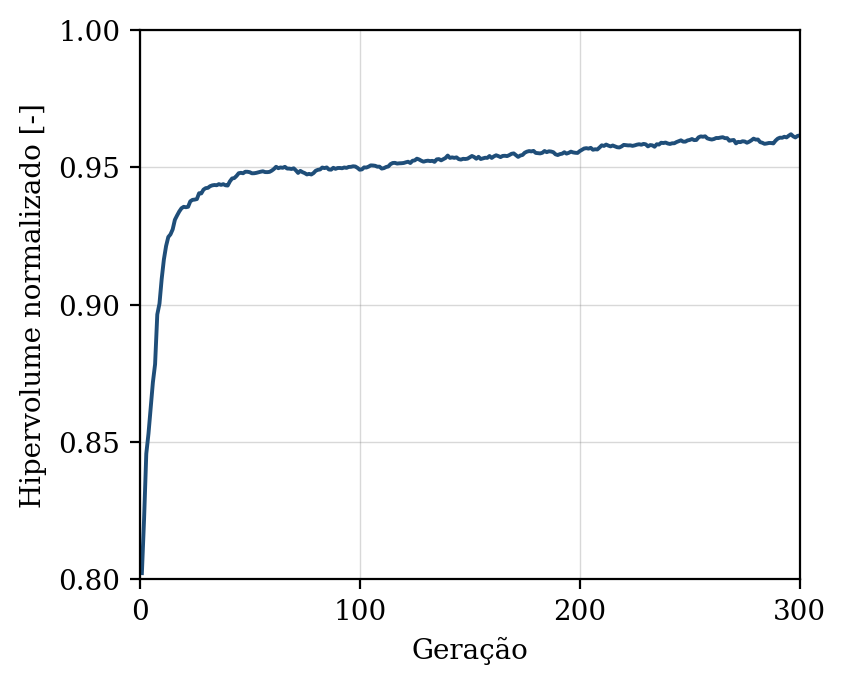

Values plotted in this chart, from the file beside it:
geracao, hipervolume, n_solucoes, n_avaliacoes
1, 0.8023, 8, 50
2, 0.822, 16, 100
3, 0.8457, 21, 150
4, 0.8531, 26, 200
5, 0.8623, 29, 250
6, 0.8717, 30, 300
7, 0.8783, 39, 350
8, 0.8964, 48, 400
9, 0.9004, 50, 450
10, 0.9094, 50, 500
11, 0.9165, 50, 550
12, 0.9214, 50, 600
13, 0.9246, 50, 650
14, 0.9256, 50, 700
15, 0.9274, 50, 750
16, 0.9309, 50, 800
17, 0.9325, 50, 850
18, 0.9339, 50, 900
19, 0.9351, 50, 950
20, 0.9356, 50, 1000
21, 0.9355, 50, 1050
22, 0.9356, 50, 1100
23, 0.9376, 50, 1150
24, 0.9382, 50, 1200
25, 0.9383, 50, 1250
26, 0.9385, 50, 1300
27, 0.9406, 50, 1350
28, 0.9405, 50, 1400
29, 0.9419, 50, 1450
30, 0.9424, 50, 1500
31, 0.9425, 50, 1550
32, 0.9431, 50, 1600
33, 0.9434, 50, 1650
34, 0.9436, 50, 1700
35, 0.9435, 50, 1750
36, 0.9439, 50, 1800
37, 0.9436, 50, 1850
38, 0.9439, 50, 1900
39, 0.9435, 50, 1950
40, 0.9434, 50, 2000
41, 0.9449, 50, 2050
42, 0.9459, 50, 2100
43, 0.9461, 50, 2150
44, 0.9469, 50, 2200
45, 0.9479, 50, 2250
46, 0.948, 50, 2300
47, 0.9479, 50, 2350
48, 0.9484, 50, 2400
49, 0.9484, 50, 2450
50, 0.9482, 50, 2500
51, 0.9478, 50, 2550
52, 0.9479, 50, 2600
53, 0.948, 50, 2650
54, 0.9482, 50, 2700
55, 0.9484, 50, 2750
56, 0.9486, 50, 2800
57, 0.9483, 50, 2850
58, 0.9483, 50, 2900
59, 0.9484, 50, 2950
60, 0.9488, 50, 3000
... 240 more rows
